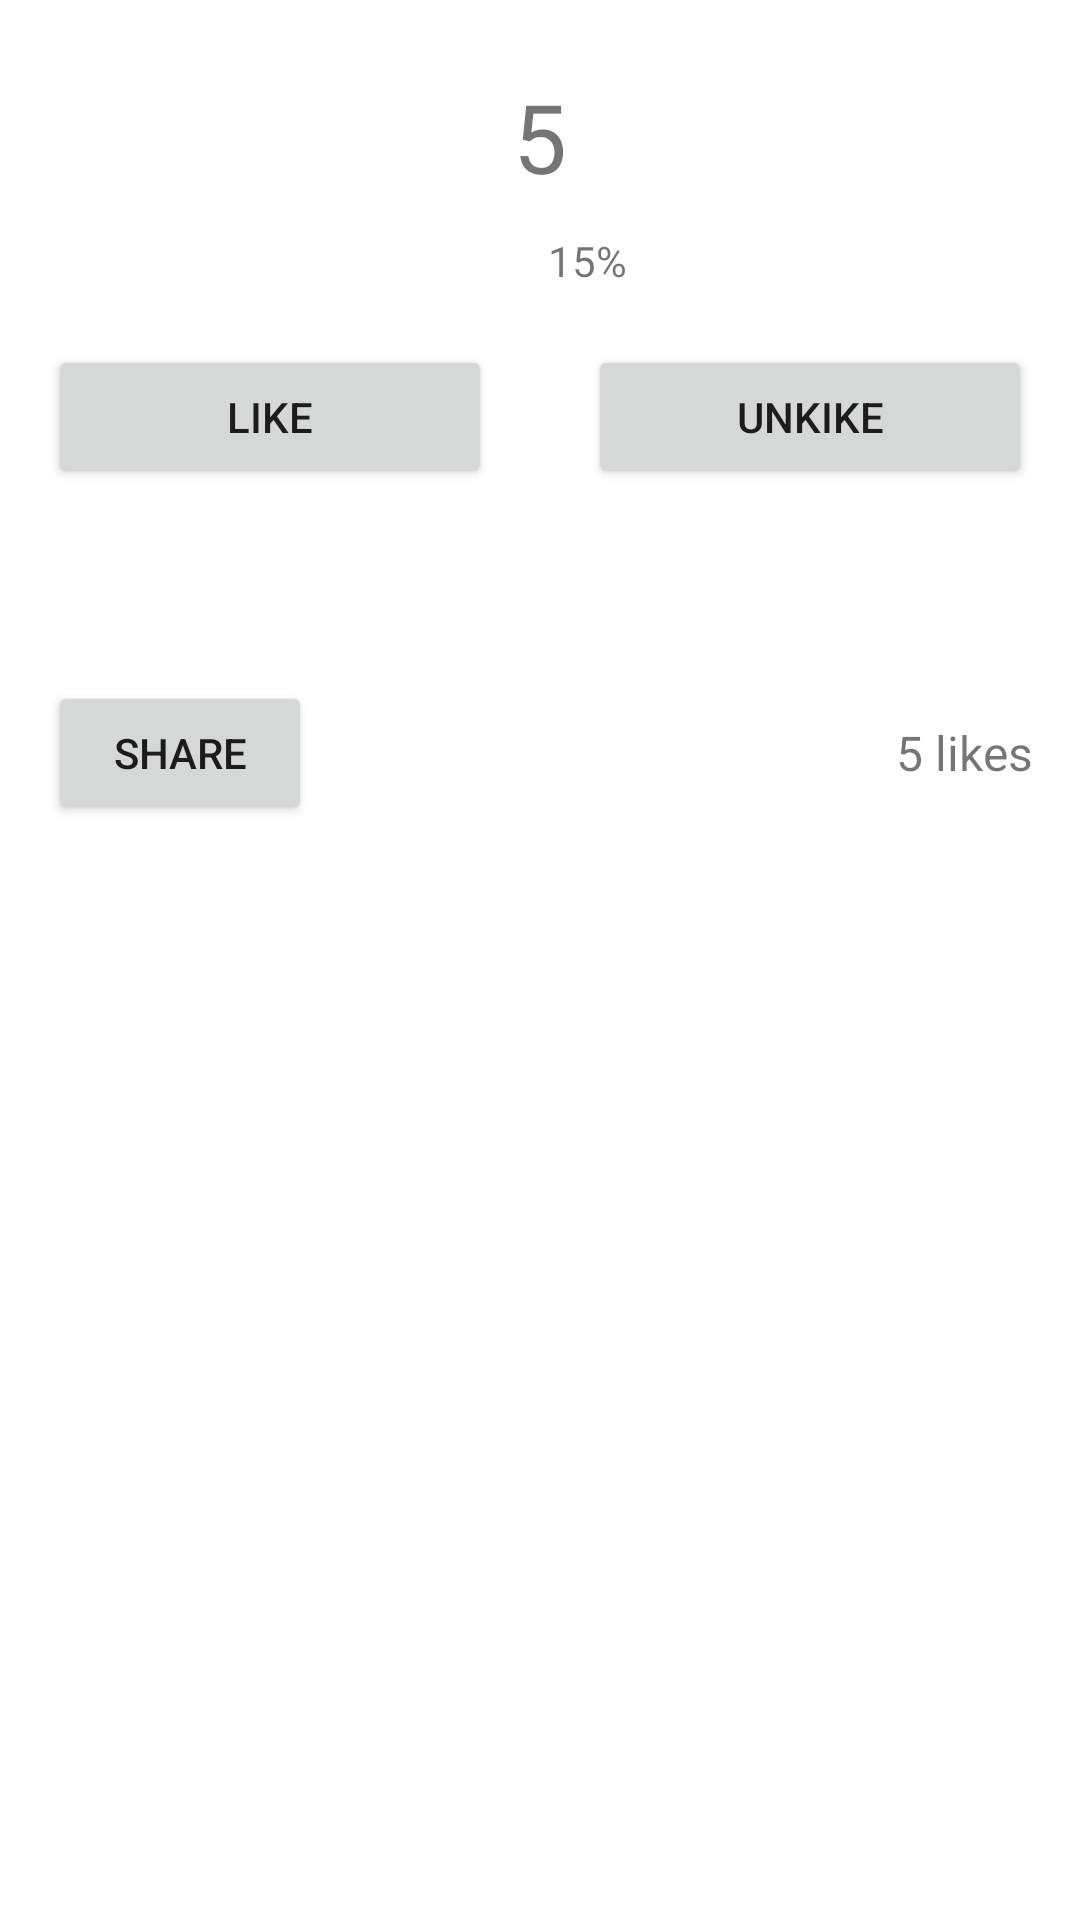

Produce the Android XML layout that renders to this screen, including the resource entries it uses.
<!-- AndroidManifest.xml: application theme Theme.MviFlow -->
<!-- res/layout/fragment_sample_4.xml -->
<?xml version="1.0" encoding="utf-8"?>
<LinearLayout xmlns:android="http://schemas.android.com/apk/res/android"
    xmlns:tools="http://schemas.android.com/tools"
    android:layout_width="match_parent"
    android:layout_height="match_parent"
    android:layout_marginHorizontal="16dp"
    android:orientation="vertical"
    tools:ignore="HardcodedText">


    <TextView
        android:id="@+id/like_amount"
        android:layout_width="wrap_content"
        android:layout_height="wrap_content"
        android:layout_gravity="center"
        android:layout_marginTop="24dp"
        android:layout_marginBottom="8dp"
        android:text="5"
        android:textSize="32sp" />

    <LinearLayout
        android:id="@+id/progress"
        android:layout_width="match_parent"
        android:layout_height="wrap_content"
        android:gravity="center"
        android:orientation="horizontal">

        <ProgressBar
            android:layout_width="24dp"
            android:layout_height="24dp"
            android:layout_gravity="center" />

        <TextView
            android:id="@+id/progress_amount"
            android:layout_width="wrap_content"
            android:layout_height="wrap_content"
            android:layout_gravity="center"
            android:layout_marginStart="8dp"
            android:text="15%"
            android:textSize="14sp" />
    </LinearLayout>

    <LinearLayout
        android:layout_width="match_parent"
        android:layout_height="wrap_content"
        android:orientation="horizontal">

        <Button
            android:id="@+id/like_button"
            android:layout_width="wrap_content"
            android:layout_height="wrap_content"
            android:layout_margin="16dp"
            android:layout_weight="0.5"
            android:text="Like" />

        <Button
            android:id="@+id/unlike_button"
            android:layout_width="wrap_content"
            android:layout_height="wrap_content"
            android:layout_margin="16dp"
            android:layout_weight="0.5"
            android:text="Unkike" />
    </LinearLayout>

    <LinearLayout
        android:layout_width="match_parent"
        android:layout_height="wrap_content"
        android:layout_marginHorizontal="16dp"
        android:layout_marginTop="48dp"
        android:orientation="horizontal">

        <Button
            android:id="@+id/share_button"
            android:layout_width="wrap_content"
            android:layout_height="wrap_content"
            android:layout_gravity="center"
            android:text="Share" />

        <TextView
            android:id="@+id/share_likes"
            android:layout_width="0dp"
            android:layout_height="wrap_content"
            android:layout_gravity="center"
            android:layout_weight="1"
            android:gravity="end"
            android:text="5 likes"
            android:textSize="16sp" />
    </LinearLayout>

</LinearLayout>
<!-- resources referenced by this layout -->
<resources>
  <style name="Theme.MviFlow" parent="Theme.MaterialComponents.DayNight.DarkActionBar">
          
          <item name="colorPrimary">@color/purple_500</item>
          <item name="colorPrimaryVariant">@color/purple_700</item>
          <item name="colorOnPrimary">@color/white</item>
          
          <item name="colorSecondary">@color/teal_200</item>
          <item name="colorSecondaryVariant">@color/teal_700</item>
          <item name="colorOnSecondary">@color/black</item>
          
          <item name="android:statusBarColor" tools:targetApi="l">?attr/colorPrimaryVariant</item>
          
      </style>
  <!-- not gathered from this repository: default colours our renderer supplied (Android Studio template values) -->
  <color name="purple_500">#FF6200EE</color>
  <color name="purple_700">#FF3700B3</color>
  <color name="teal_200">#FF03DAC5</color>
  <color name="teal_700">#FF018786</color>
  <color name="black">#FF000000</color>
  <color name="white">#FFFFFFFF</color>
</resources>
